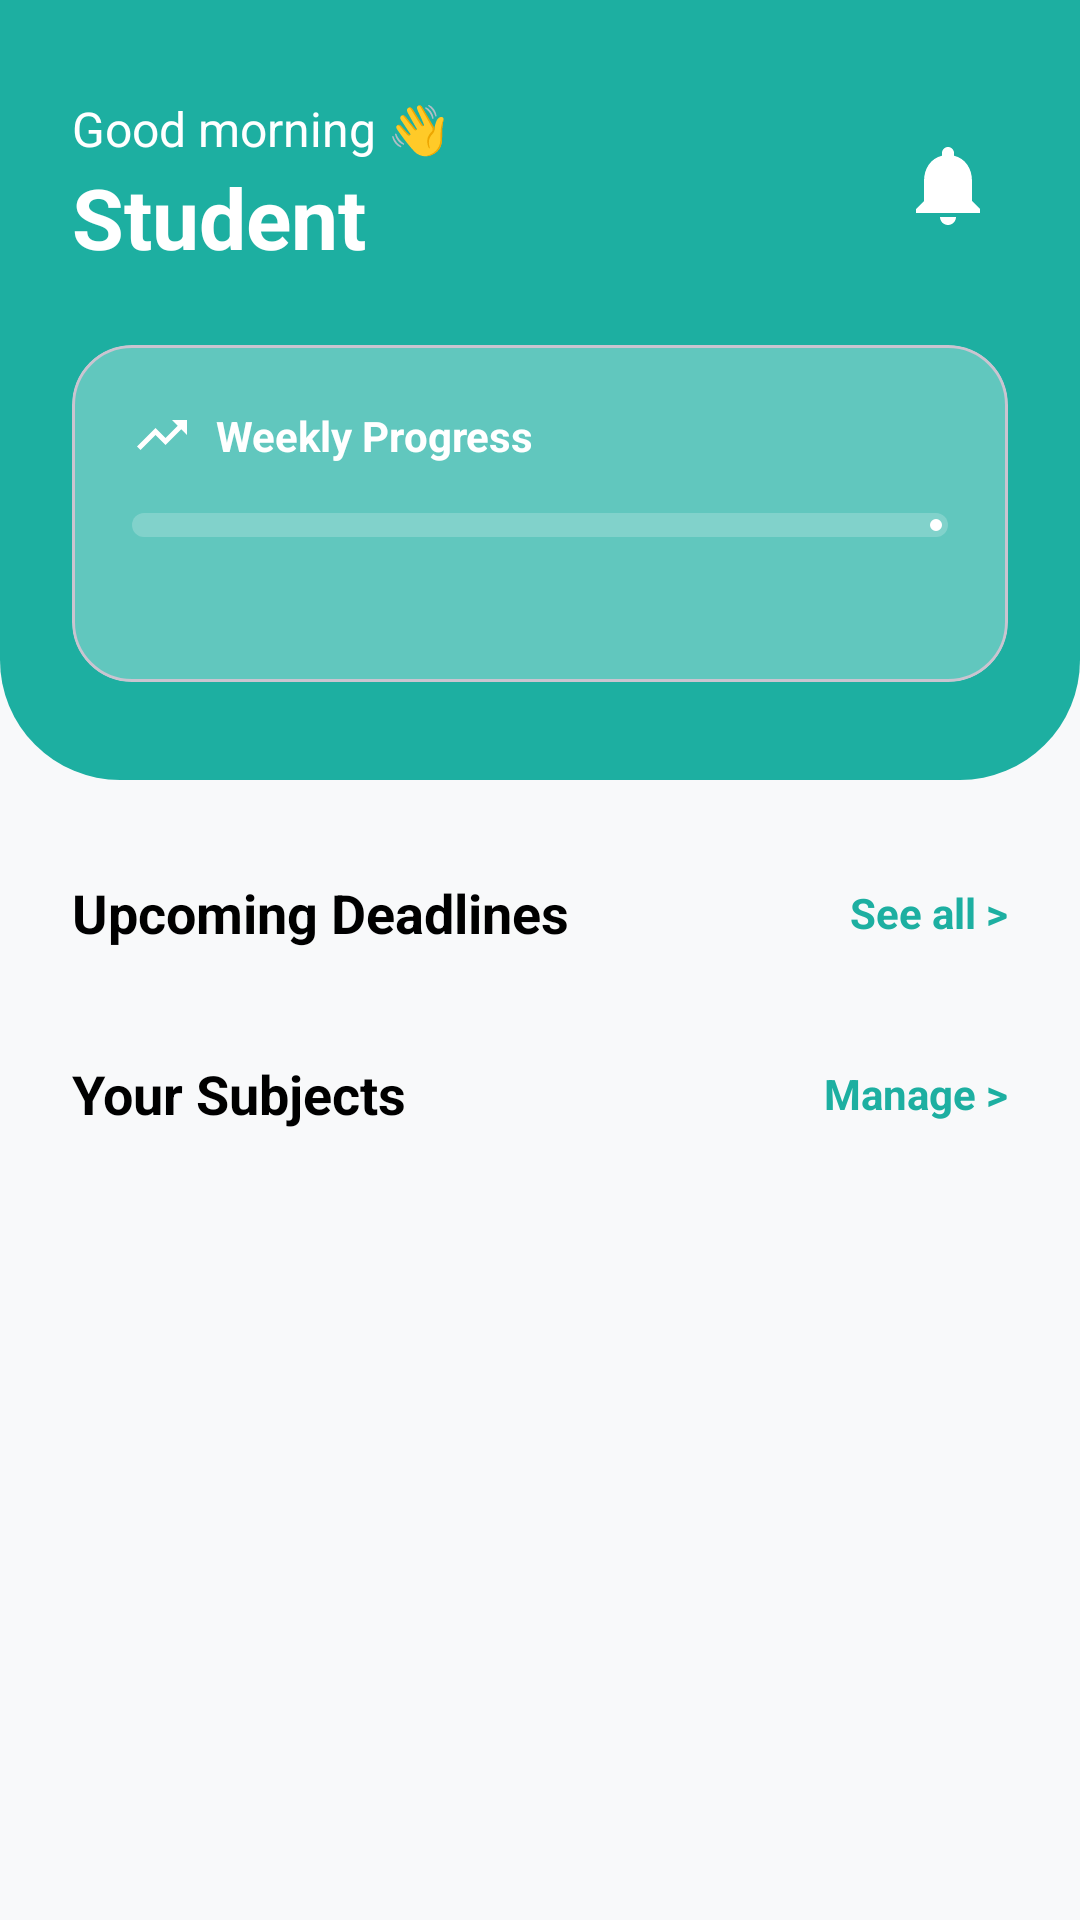

Layout XML and referenced resources for this Android screen:
<!-- AndroidManifest.xml: application theme Theme.StudyPlanner -->
<!-- res/layout/fragment_home.xml -->
<?xml version="1.0" encoding="utf-8"?>
<androidx.core.widget.NestedScrollView xmlns:android="http://schemas.android.com/apk/res/android"
    xmlns:app="http://schemas.android.com/apk/res-auto"
    xmlns:tools="http://schemas.android.com/tools"
    android:layout_width="match_parent"
    android:layout_height="match_parent"
    android:background="#F8F9FA">

    <androidx.constraintlayout.widget.ConstraintLayout
        android:layout_width="match_parent"
        android:layout_height="wrap_content">

        
        <View
            android:id="@+id/headerBg"
            android:layout_width="match_parent"
            android:layout_height="260dp"
            android:background="@drawable/bg_home_header"
            app:layout_constraintTop_toTopOf="parent" />

        <TextView
            android:id="@+id/tvGreeting"
            android:layout_width="wrap_content"
            android:layout_height="wrap_content"
            android:layout_marginStart="24dp"
            android:layout_marginTop="32dp"
            android:text="@string/good_morning"
            android:textColor="@color/white"
            android:textSize="16sp"
            app:layout_constraintStart_toStartOf="parent"
            app:layout_constraintTop_toTopOf="parent" />

        <TextView
            android:id="@+id/tvUsername"
            android:layout_width="wrap_content"
            android:layout_height="wrap_content"
            android:text="@string/student"
            android:textColor="@color/white"
            android:textSize="28sp"
            android:textStyle="bold"
            app:layout_constraintStart_toStartOf="@id/tvGreeting"
            app:layout_constraintTop_toBottomOf="@id/tvGreeting" />

        <FrameLayout
            android:id="@+id/btnNotifications"
            android:layout_width="48dp"
            android:layout_height="48dp"
            android:layout_marginEnd="20dp"
            android:background="?attr/selectableItemBackgroundBorderless"
            app:layout_constraintBottom_toBottomOf="@id/tvUsername"
            app:layout_constraintEnd_toEndOf="parent"
            app:layout_constraintTop_toTopOf="@id/tvGreeting">

            <ImageView
                android:layout_width="32dp"
                android:layout_height="32dp"
                android:layout_gravity="center"
                android:contentDescription="@string/notifications"
                android:src="@drawable/ic_notifications_24"
                app:tint="@color/white" />

            <TextView
                android:id="@+id/tvNotificationBadge"
                android:layout_width="18dp"
                android:layout_height="18dp"
                android:layout_gravity="top|end"
                android:layout_marginTop="4dp"
                android:layout_marginEnd="4dp"
                android:background="@drawable/bg_notification_badge"
                android:gravity="center"
                android:textColor="@color/white"
                android:textSize="11sp"
                android:textStyle="bold"
                android:visibility="gone"
                tools:text="3"
                tools:visibility="visible" />
        </FrameLayout>

        
        <com.google.android.material.card.MaterialCardView
            android:id="@+id/cardProgress"
            android:layout_width="match_parent"
            android:layout_height="wrap_content"
            android:layout_marginHorizontal="24dp"
            android:layout_marginTop="24dp"
            app:cardBackgroundColor="#4DFFFFFF"
            app:cardCornerRadius="20dp"
            app:cardElevation="0dp"
            app:layout_constraintTop_toBottomOf="@id/tvUsername">

            <androidx.constraintlayout.widget.ConstraintLayout
                android:layout_width="match_parent"
                android:layout_height="wrap_content"
                android:padding="20dp">

                <ImageView
                    android:id="@+id/ivProgress"
                    android:layout_width="20dp"
                    android:layout_height="20dp"
                    android:contentDescription="@string/weekly_progress"
                    android:src="@drawable/ic_trending_up_24"
                    app:layout_constraintStart_toStartOf="parent"
                    app:layout_constraintTop_toTopOf="parent"
                    app:tint="@color/white" />

                <TextView
                    android:id="@+id/tvProgressLabel"
                    android:layout_width="wrap_content"
                    android:layout_height="wrap_content"
                    android:layout_marginStart="8dp"
                    android:text="@string/weekly_progress"
                    android:textColor="@color/white"
                    android:textStyle="bold"
                    app:layout_constraintBottom_toBottomOf="@id/ivProgress"
                    app:layout_constraintStart_toEndOf="@id/ivProgress"
                    app:layout_constraintTop_toTopOf="@id/ivProgress" />

                <TextView
                    android:id="@+id/tvProgressPercent"
                    android:layout_width="wrap_content"
                    android:layout_height="wrap_content"
                    android:textColor="@color/white"
                    android:textSize="20sp"
                    android:textStyle="bold"
                    app:layout_constraintBottom_toBottomOf="@id/tvProgressLabel"
                    app:layout_constraintEnd_toEndOf="parent"
                    app:layout_constraintTop_toTopOf="@id/tvProgressLabel"
                    tools:text="50%" />

                <com.google.android.material.progressindicator.LinearProgressIndicator
                    android:id="@+id/progressWeekly"
                    android:layout_width="match_parent"
                    android:layout_height="wrap_content"
                    android:layout_marginTop="16dp"
                    android:progress="50"
                    app:indicatorColor="@color/white"
                    app:layout_constraintTop_toBottomOf="@id/ivProgress"
                    app:trackColor="#33FFFFFF"
                    app:trackCornerRadius="4dp"
                    app:trackThickness="8dp" />

                <TextView
                    android:id="@+id/tvProgressSummary"
                    android:layout_width="wrap_content"
                    android:layout_height="wrap_content"
                    android:layout_marginTop="12dp"
                    android:textColor="#E0E0E0"
                    android:textSize="12sp"
                    app:layout_constraintStart_toStartOf="parent"
                    app:layout_constraintTop_toBottomOf="@id/progressWeekly"
                    tools:text="7 of 14 assignments completed" />

            </androidx.constraintlayout.widget.ConstraintLayout>
        </com.google.android.material.card.MaterialCardView>

        
        <TextView
            android:id="@+id/tvUpcomingLabel"
            android:layout_width="wrap_content"
            android:layout_height="wrap_content"
            android:layout_marginStart="24dp"
            android:layout_marginTop="32dp"
            android:text="@string/upcoming_deadlines"
            android:textColor="@color/black"
            android:textSize="18sp"
            android:textStyle="bold"
            app:layout_constraintStart_toStartOf="parent"
            app:layout_constraintTop_toBottomOf="@id/headerBg" />

        <TextView
            android:id="@+id/btnSeeAllDeadlines"
            android:layout_width="wrap_content"
            android:layout_height="wrap_content"
            android:layout_marginEnd="24dp"
            android:text="@string/see_all"
            android:textColor="@color/cgreen"
            android:textStyle="bold"
            app:layout_constraintBottom_toBottomOf="@id/tvUpcomingLabel"
            app:layout_constraintEnd_toEndOf="parent"
            app:layout_constraintTop_toTopOf="@id/tvUpcomingLabel" />

        <androidx.recyclerview.widget.RecyclerView
            android:id="@+id/rvUpcomingDeadlines"
            android:layout_width="match_parent"
            android:layout_height="wrap_content"
            android:layout_marginTop="12dp"
            android:nestedScrollingEnabled="false"
            app:layout_constraintTop_toBottomOf="@id/tvUpcomingLabel" />

        
        <TextView
            android:id="@+id/tvSubjectsLabel"
            android:layout_width="wrap_content"
            android:layout_height="wrap_content"
            android:layout_marginStart="24dp"
            android:layout_marginTop="24dp"
            android:text="@string/your_subjects"
            android:textColor="@color/black"
            android:textSize="18sp"
            android:textStyle="bold"
            app:layout_constraintStart_toStartOf="parent"
            app:layout_constraintTop_toBottomOf="@id/rvUpcomingDeadlines" />

        <TextView
            android:id="@+id/btnManageSubjects"
            android:layout_width="wrap_content"
            android:layout_height="wrap_content"
            android:layout_marginEnd="24dp"
            android:text="@string/manage"
            android:textColor="@color/cgreen"
            android:textStyle="bold"
            app:layout_constraintBottom_toBottomOf="@id/tvSubjectsLabel"
            app:layout_constraintEnd_toEndOf="parent"
            app:layout_constraintTop_toTopOf="@id/tvSubjectsLabel" />

        <androidx.recyclerview.widget.RecyclerView
            android:id="@+id/rvHomeSubjects"
            android:layout_width="match_parent"
            android:layout_height="wrap_content"
            android:layout_marginTop="12dp"
            android:layout_marginBottom="24dp"
            android:nestedScrollingEnabled="false"
            android:paddingHorizontal="16dp"
            app:layout_constraintBottom_toBottomOf="parent"
            app:layout_constraintTop_toBottomOf="@id/tvSubjectsLabel" />

    </androidx.constraintlayout.widget.ConstraintLayout>
</androidx.core.widget.NestedScrollView>
<!-- resources referenced by this layout -->
<resources>
  <color name="black">#FF000000</color>
  <color name="cgreen">#1DAFA1</color>
  <color name="white">#FFFFFFFF</color>
  <!-- drawable bg_home_header (drawable) -->
  <?xml version="1.0" encoding="utf-8"?>
  <shape xmlns:android="http://schemas.android.com/apk/res/android">
      <solid android:color="@color/cgreen" />
      <corners
          android:bottomLeftRadius="40dp"
          android:bottomRightRadius="40dp" />
  </shape>
  <!-- drawable ic_notifications_24 (drawable) -->
  <vector xmlns:android="http://schemas.android.com/apk/res/android"
      android:width="24dp"
      android:height="24dp"
      android:viewportWidth="24"
      android:viewportHeight="24"
      android:tint="@color/white">
    <path
        android:fillColor="@android:color/white"
        android:pathData="M12,22c1.1,0 2,-0.9 2,-2h-4C10,21.1 10.9,22 12,22zM18,16v-5c0,-3.07 -1.63,-5.64 -4.5,-6.32V4c0,-0.83 -0.67,-1.5 -1.5,-1.5s-1.5,0.67 -1.5,1.5v0.68C7.64,5.36 6,7.92 6,11v5l-2,2v1h16v-1L18,16z"/>
  </vector>
  <!-- drawable ic_trending_up_24 (drawable) -->
  <vector xmlns:android="http://schemas.android.com/apk/res/android"
      android:width="24dp"
      android:height="24dp"
      android:viewportWidth="24"
      android:viewportHeight="24"
      android:tint="@color/white">
    <path
        android:fillColor="@android:color/white"
        android:pathData="M16,6l2.29,2.29l-4.88,4.88l-4,-4L2,16.59L3.41,18l6,-6l4,4l6.3,-6.29L22,12V6H16z"/>
  </vector>
  <string name="good_morning">Good morning 👋</string>
  <string name="manage">Manage &gt;</string>
  <string name="notifications">Notifications</string>
  <string name="see_all">See all &gt;</string>
  <string name="student">Student</string>
  <string name="upcoming_deadlines">Upcoming Deadlines</string>
  <string name="weekly_progress">Weekly Progress</string>
  <string name="your_subjects">Your Subjects</string>
  <style name="Theme.StudyPlanner" parent="Base.Theme.StudyPlanner" />
  <style name="Base.Theme.StudyPlanner" parent="Theme.Material3.DayNight.NoActionBar">
          
          <item name="colorPrimary">@color/cgreen</item>
          <item name="android:statusBarColor">@color/white</item>
          <item name="android:windowLightStatusBar">true</item>
  
          
          <item name="android:datePickerDialogTheme">@style/Theme.StudyPlanner.PickerDialog</item>
          <item name="android:timePickerDialogTheme">@style/Theme.StudyPlanner.PickerDialog</item>
      </style>
  <style name="Theme.StudyPlanner.PickerDialog" parent="Theme.AppCompat.Light.Dialog.Alert">
          <item name="colorAccent">@color/cgreen</item>
          <item name="android:colorAccent">@color/cgreen</item>
          <item name="android:textColorPrimary">@color/black</item>
          <item name="android:textColor">@color/black</item>
          <item name="android:buttonBarPositiveButtonStyle">@style/Theme.StudyPlanner.DialogButton</item>
          <item name="android:buttonBarNegativeButtonStyle">@style/Theme.StudyPlanner.DialogButton</item>
      </style>
  <style name="Theme.StudyPlanner.DialogButton" parent="Widget.AppCompat.Button.Borderless">
          <item name="android:textColor">@color/cgreen</item>
          <item name="android:textStyle">bold</item>
      </style>
</resources>
